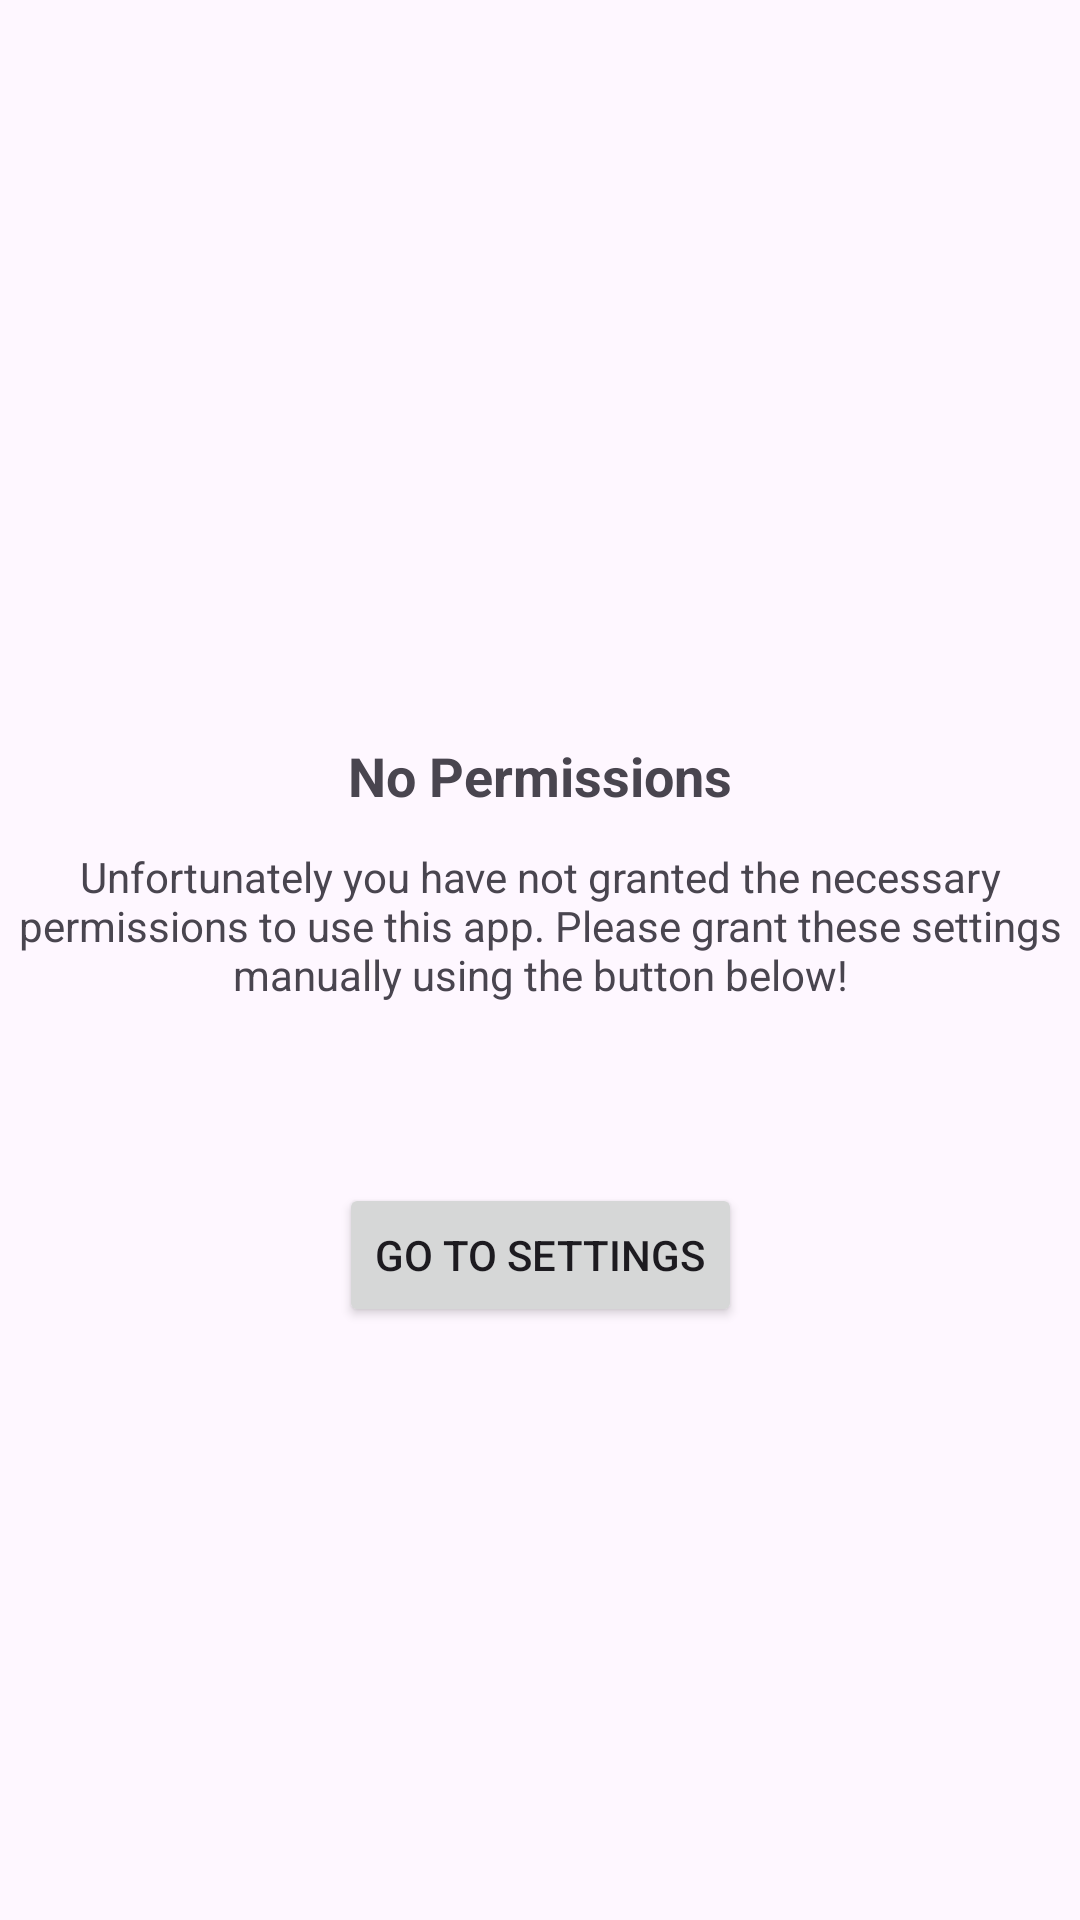

This screen was rendered from an Android layout file. Write that file and the resources it references.
<!-- AndroidManifest.xml: application theme Theme.AkashNimchanPublisher -->
<!-- res/layout/activity_permission.xml -->
<?xml version="1.0" encoding="utf-8"?>
<androidx.constraintlayout.widget.ConstraintLayout xmlns:android="http://schemas.android.com/apk/res/android"
    xmlns:app="http://schemas.android.com/apk/res-auto"
    xmlns:tools="http://schemas.android.com/tools"
    android:id="@+id/main"
    android:layout_width="match_parent"
    android:layout_height="match_parent"
    tools:context=".PermissionActivity"

    >

    <TextView
        android:id="@+id/textView"
        android:layout_width="wrap_content"
        android:layout_height="wrap_content"
        android:text="No Permissions"
        android:textSize="18sp"
        android:textStyle="bold"
        app:layout_constraintBottom_toBottomOf="parent"
        app:layout_constraintEnd_toEndOf="parent"
        app:layout_constraintStart_toStartOf="parent"
        app:layout_constraintTop_toTopOf="parent"
        app:layout_constraintVertical_bias="0.4"
        />
    <TextView
        android:id="@+id/textView2"
        android:layout_width="wrap_content"
        android:layout_height="wrap_content"
        android:layout_marginTop="12dp"
        android:gravity="center"
        android:text="Unfortunately you have not granted the necessary permissions to use this app. Please grant these settings manually using the button below!"
        app:layout_constraintEnd_toEndOf="parent"
        app:layout_constraintStart_toStartOf="parent"
        app:layout_constraintTop_toBottomOf="@+id/textView"
        />
    <Button
        android:layout_width="wrap_content"
        android:layout_height="wrap_content"
        android:layout_marginTop="60dp"
        android:onClick="goToSettings"
        android:text="Go to Settings"
        app:layout_constraintEnd_toEndOf="parent"
        app:layout_constraintStart_toStartOf="parent"
        app:layout_constraintTop_toBottomOf="@+id/textView2"
        />
</androidx.constraintlayout.widget.ConstraintLayout>
<!-- resources referenced by this layout -->
<resources>
  <style name="Theme.AkashNimchanPublisher" parent="Base.Theme.AkashNimchanPublisher" />
  <style name="Base.Theme.AkashNimchanPublisher" parent="Theme.Material3.DayNight.NoActionBar">
          
          
      </style>
</resources>
